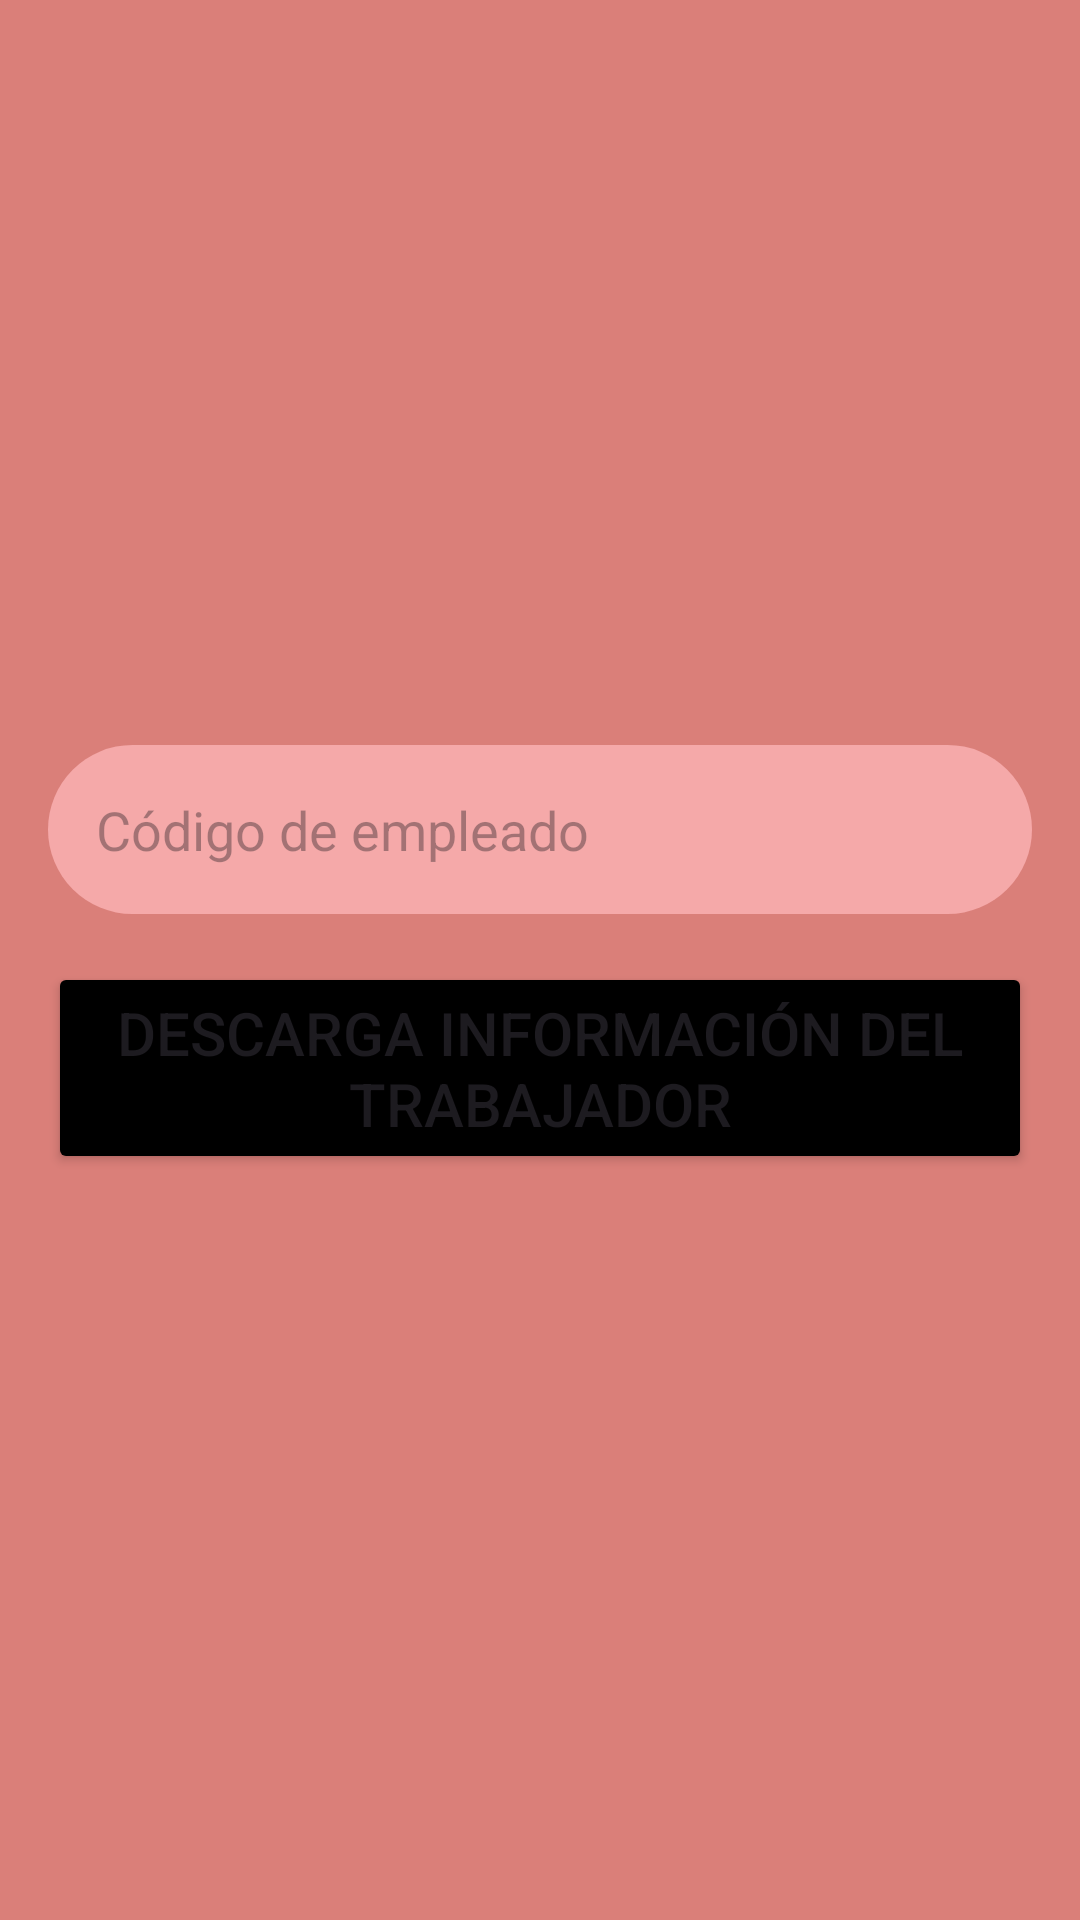

The Android layout XML behind this screen, and the referenced resources:
<!-- AndroidManifest.xml: application theme Theme.Lab5_iot -->
<!-- res/layout/activity_buscar_trabajador.xml -->
<?xml version="1.0" encoding="utf-8"?>
<androidx.constraintlayout.widget.ConstraintLayout xmlns:android="http://schemas.android.com/apk/res/android"
    xmlns:app="http://schemas.android.com/apk/res-auto"
    xmlns:tools="http://schemas.android.com/tools"
    android:layout_width="match_parent"
    android:layout_height="match_parent"
    tools:context=".Tutor.BuscarTrabajadorActivity">
    <LinearLayout
        android:layout_width="match_parent"
        android:layout_height="match_parent"
        android:orientation="vertical"
        android:gravity="center"
        android:background="#DA7F79"
        android:padding="16dp">

        <EditText
            android:id="@+id/codigoTrabajador"
            android:layout_width="match_parent"
            android:layout_height="wrap_content"
            android:hint="Código de empleado"
            android:padding="16dp"
            android:layout_marginBottom="16dp"
            android:background="@drawable/circle"/>

        <Button
            android:id="@+id/btnDownloadTrabajador"
            android:layout_width="wrap_content"
            android:layout_height="wrap_content"
            android:textSize="20sp"
            android:text="Descarga información del Trabajador"
            android:backgroundTint="@color/black"/>
    </LinearLayout>
</androidx.constraintlayout.widget.ConstraintLayout>
<!-- resources referenced by this layout -->
<resources>
  <!-- drawable circle (drawable) -->
  <?xml version="1.0" encoding="utf-8"?>
  <shape xmlns:android="http://schemas.android.com/apk/res/android"
      android:shape="rectangle">
      <solid android:color="#F5A9A9" /> 
      <corners  android:bottomLeftRadius="130dp"
          android:bottomRightRadius="130dp"
          android:topLeftRadius="130dp"
          android:topRightRadius="130dp" /> 
  </shape>
  <style name="Theme.Lab5_iot" parent="Base.Theme.Lab5_iot" />
  <style name="Base.Theme.Lab5_iot" parent="Theme.Material3.DayNight.NoActionBar">
          
          
      </style>
  <!-- not gathered from this repository: default colours our renderer supplied (Android Studio template values) -->
  <color name="black">#FF000000</color>
</resources>
